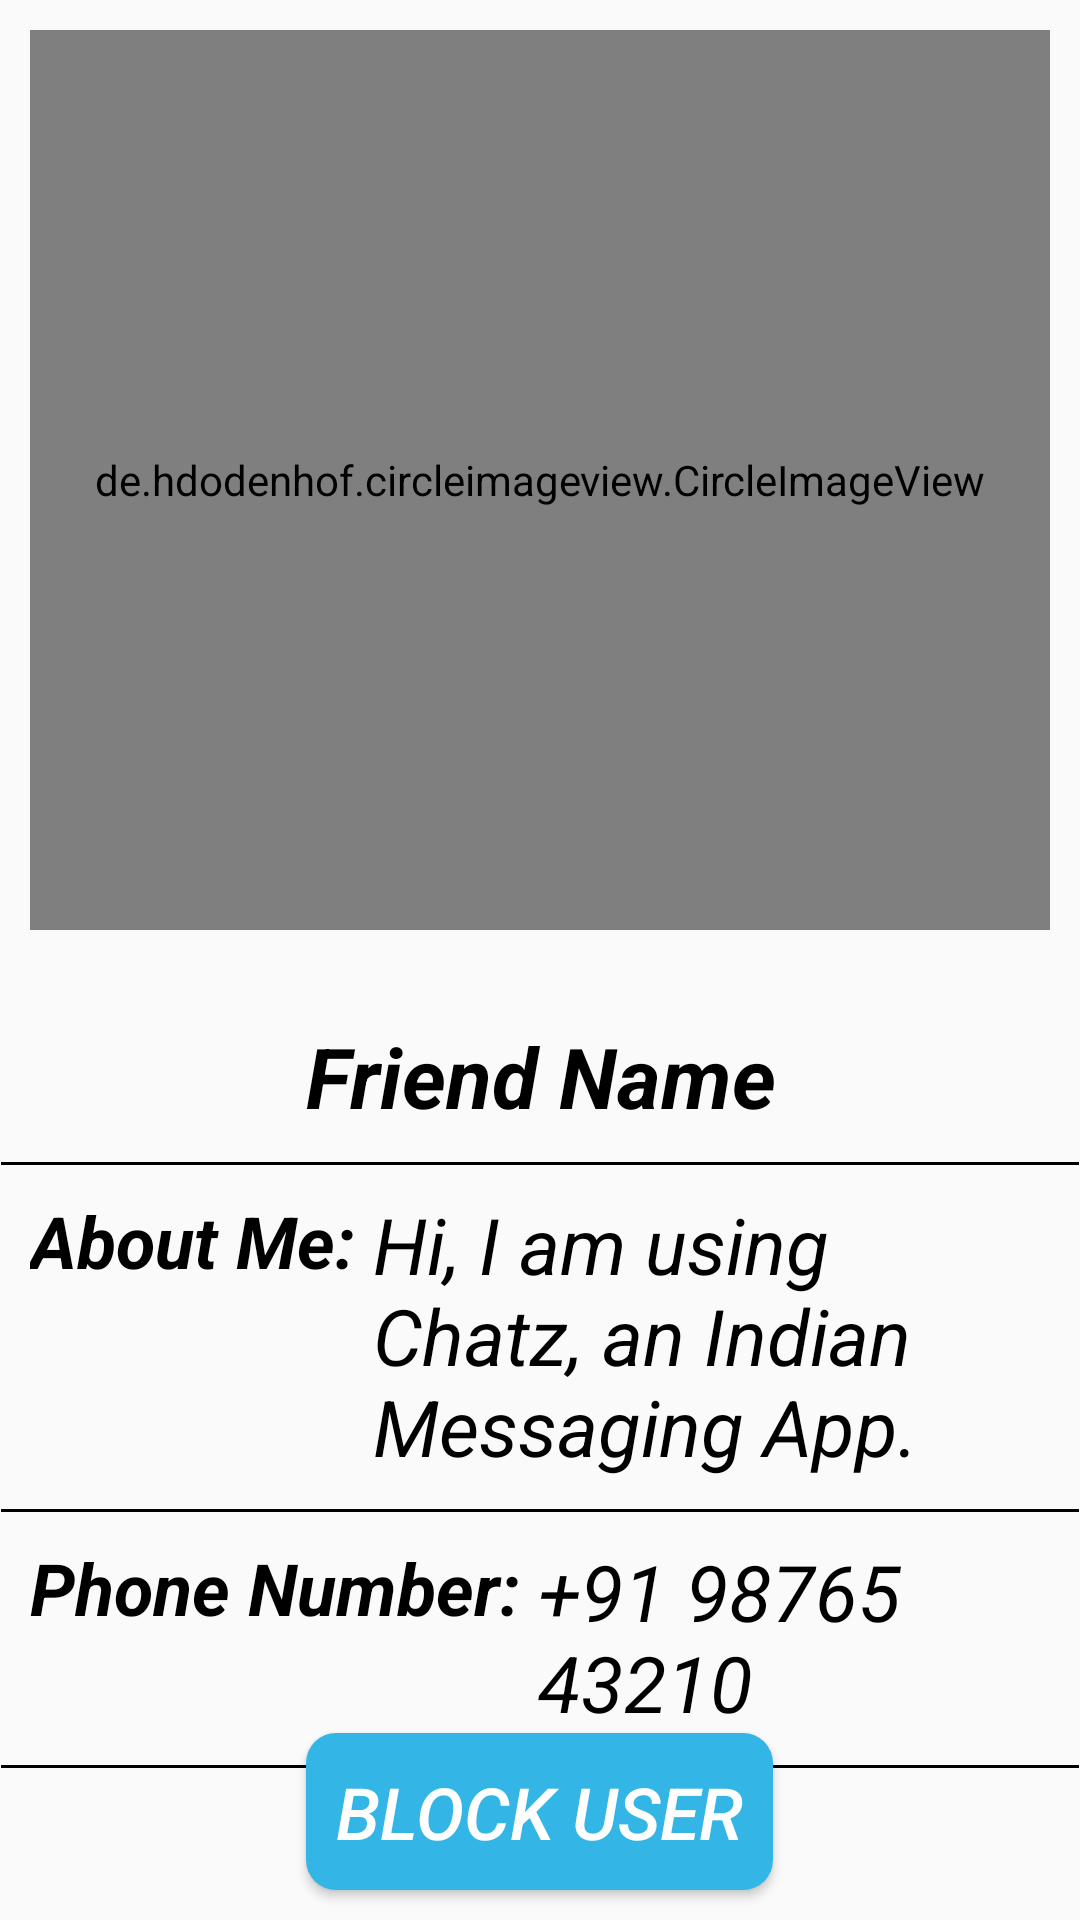

Here is an Android app screen rendered from its layout file. Give the layout XML and the strings, colors and styles it references.
<!-- AndroidManifest.xml: application theme AppTheme -->
<!-- res/layout/activity_view_friend_profile.xml -->
<?xml version="1.0" encoding="utf-8"?>
<RelativeLayout xmlns:android="http://schemas.android.com/apk/res/android"
    xmlns:tools="http://schemas.android.com/tools"
    android:layout_width="match_parent"
    android:layout_height="match_parent"
    android:clipToPadding="false"
    android:padding="10dp"
    tools:context=".Activities.ViewFriendProfile">

    <de.hdodenhof.circleimageview.CircleImageView
        android:id="@+id/friendProfilePic"
        android:layout_width="match_parent"
        android:layout_height="300dp"
        android:layout_marginBottom="30dp"
        android:src="@drawable/ic_user"/>

    <TextView
        android:id="@+id/friendProfileName"
        android:layout_width="match_parent"
        android:layout_height="wrap_content"
        android:layout_below="@+id/friendProfilePic"
        android:layout_marginBottom="10dp"
        android:gravity="center"
        android:text="Friend Name"
        android:textSize="28sp"
        android:textStyle="bold|italic" />

    <View
        android:layout_width="match_parent"
        android:layout_height="1dp"
        android:layout_below="@+id/friendProfileName"
        android:layout_marginStart="-10dp"
        android:layout_marginEnd="-10dp"
        android:background="@android:color/black" />

    <TextView
        android:id="@+id/about"
        android:layout_width="wrap_content"
        android:layout_height="wrap_content"
        android:layout_below="@+id/friendProfileName"
        android:layout_marginTop="10dp"
        android:text="About Me: "
        android:textSize="24sp"
        android:textStyle="bold|italic" />

    <TextView
        android:id="@+id/friendAboutMe"
        android:layout_width="match_parent"
        android:layout_height="wrap_content"
        android:layout_below="@+id/friendProfileName"
        android:layout_marginTop="10dp"
        android:layout_marginBottom="10dp"
        android:layout_toEndOf="@+id/about"
        android:text="Hi, I am using Chatz, an Indian Messaging App."
        android:textSize="26sp"
        android:textStyle="italic" />

    <View
        android:layout_width="match_parent"
        android:layout_height="1dp"
        android:layout_below="@+id/friendAboutMe"
        android:layout_marginStart="-10dp"
        android:layout_marginEnd="-10dp"
        android:background="@android:color/black" />

    <TextView
        android:id="@+id/phoneNumber"
        android:layout_width="wrap_content"
        android:layout_height="wrap_content"
        android:layout_below="@+id/friendAboutMe"
        android:layout_marginTop="10dp"
        android:text="Phone Number: "
        android:textSize="24sp"
        android:textStyle="bold|italic" />

    <TextView
        android:id="@+id/friendPhoneNumber"
        android:layout_width="match_parent"
        android:layout_height="wrap_content"
        android:layout_below="@+id/friendAboutMe"
        android:layout_marginTop="10dp"
        android:layout_toEndOf="@+id/phoneNumber"
        android:textSize="26sp"
        android:text="+91 98765 43210"
        android:textStyle="italic" />

    <View
        android:layout_width="match_parent"
        android:layout_height="1dp"
        android:layout_below="@+id/friendPhoneNumber"
        android:layout_marginStart="-10dp"
        android:layout_marginTop="10dp"
        android:layout_marginEnd="-10dp"
        android:background="@android:color/black" />

    <Button
        android:id="@+id/blockUser"
        android:layout_width="wrap_content"
        android:layout_height="wrap_content"
        android:layout_alignParentBottom="true"
        android:layout_centerHorizontal="true"
        android:background="@drawable/button"
        android:text="Block User"
        android:textColor="@android:color/white"
        android:textSize="24sp"
        android:textStyle="italic" />
</RelativeLayout>
<!-- resources referenced by this layout -->
<resources>
  <!-- drawable button (drawable) -->
  <?xml version="1.0" encoding="utf-8"?>
  <shape xmlns:android="http://schemas.android.com/apk/res/android"
      android:shape="rectangle">
      <solid android:color="@android:color/holo_blue_light" />
      <corners android:radius="10dp" />
      <padding
          android:bottom="10dp"
          android:left="10dp"
          android:right="10dp"
          android:top="10dp" />
  
  </shape>
  <style name="AppTheme" parent="Theme.AppCompat.Light.DarkActionBar">
          
          <item name="colorPrimary">@color/colorPrimary</item>
          <item name="colorPrimaryDark">@color/colorPrimaryDark</item>
          <item name="colorAccent">@color/colorAccent</item>
  
          <item name="android:textColor">@android:color/black</item>
      </style>
  <color name="colorPrimary">#779CAB</color>
  <color name="colorPrimaryDark">#EFB0A1</color>
  <color name="colorAccent">#B0FF92</color>
</resources>
